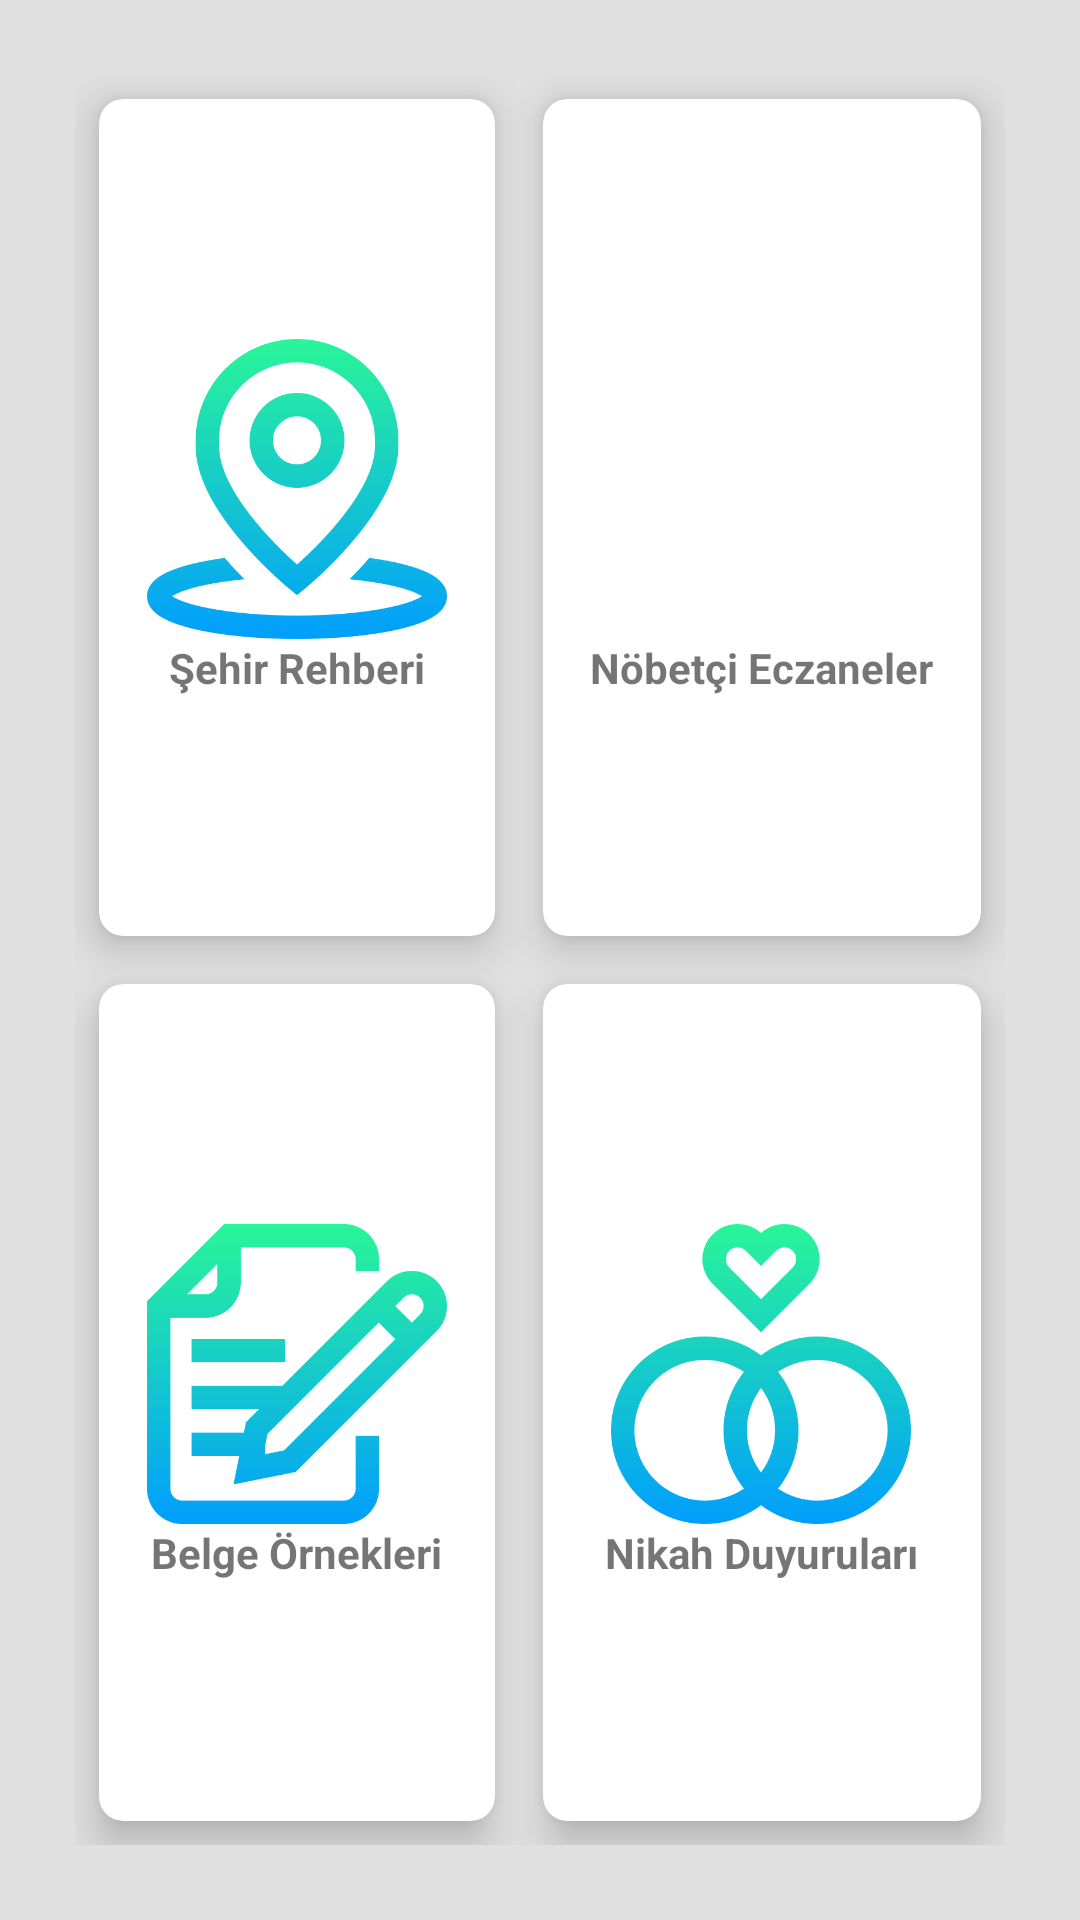

Android layout source for this screen:
<!-- AndroidManifest.xml: application theme Theme.Mainapp -->
<!-- res/layout/activity_sehir_rehberi_kategoriler_activitiy.xml -->
<?xml version="1.0" encoding="utf-8"?>
<RelativeLayout xmlns:android="http://schemas.android.com/apk/res/android"
    xmlns:app="http://schemas.android.com/apk/res-auto"
    xmlns:tools="http://schemas.android.com/tools"
    android:layout_width="match_parent"
    android:background="#e0e0e0"
    android:layout_height="match_parent"
    tools:context=".sehir_rehberi_kategoriler_Activitiy">

    <GridLayout
        android:layout_width="match_parent"
        android:layout_height="match_parent"
        android:verticalScrollbarPosition="right"
        android:rowCount="5"
        android:layout_marginTop="350dp"
        android:columnCount="2"
        android:layout_margin="25dp"
        >



        <androidx.cardview.widget.CardView
            android:id="@+id/kent_rehberi_card"
            android:clickable="true"
            android:layout_width="wrap_content"
            android:layout_height="wrap_content"
            android:layout_row="0"
            android:layout_rowWeight="1"
            android:layout_column="0"
            android:layout_columnWeight="1"
            android:layout_centerVertical="true"
            android:layout_gravity="fill"
            android:layout_margin="8dp"
            app:cardCornerRadius="8dp"
            app:cardElevation="8dp">

            <LinearLayout
                android:layout_width="wrap_content"
                android:layout_height="wrap_content"
                android:layout_gravity="center_vertical|center_horizontal"
                android:gravity="center"
                android:orientation="vertical">

                <ImageView
                    android:layout_width="100dp"
                    android:layout_height="100dp"
                    android:src="@drawable/location" />

                <TextView
                    android:layout_width="wrap_content"
                    android:layout_height="wrap_content"
                    android:text="Şehir Rehberi"
                    android:textAlignment="center"
                    android:textStyle="bold" />

            </LinearLayout>

        </androidx.cardview.widget.CardView>

        <androidx.cardview.widget.CardView
            android:id="@+id/nobetci_eczaneler_card"
            android:clickable="true"
            android:layout_width="wrap_content"
            android:layout_height="wrap_content"
            android:layout_row="0"
            android:layout_rowWeight="1"

            android:layout_column="1"
            android:layout_columnWeight="1"
            android:layout_centerVertical="true"
            android:layout_gravity="fill"
            android:layout_margin="8dp"
            app:cardCornerRadius="8dp"
            app:cardElevation="8dp">



            <LinearLayout
                android:layout_width="wrap_content"
                android:layout_height="wrap_content"
                android:layout_gravity="center_vertical|center_horizontal"
                android:gravity="center"
                android:orientation="vertical">

                <ImageView
                    android:layout_width="100dp"
                    android:layout_height="100dp"
                    android:src="@drawable/pharmacy" />

                <TextView
                    android:layout_width="wrap_content"
                    android:layout_height="wrap_content"
                    android:text="Nöbetçi Eczaneler"
                    android:textAlignment="center"
                    android:textStyle="bold" />

            </LinearLayout>

        </androidx.cardview.widget.CardView>

        <androidx.cardview.widget.CardView
            android:id="@+id/belge_card"
            android:clickable="true"
            android:layout_width="wrap_content"
            android:layout_height="wrap_content"
            android:layout_row="1"
            android:layout_rowWeight="1"
            android:layout_column="0"
            android:layout_columnWeight="1"
            android:layout_centerVertical="true"
            android:layout_gravity="fill"
            android:layout_margin="8dp"
            app:cardCornerRadius="8dp"
            app:cardElevation="8dp">

            <LinearLayout
                android:layout_width="wrap_content"
                android:layout_height="wrap_content"
                android:layout_gravity="center_vertical|center_horizontal"
                android:gravity="center"
                android:orientation="vertical">

                <ImageView
                    android:layout_width="100dp"
                    android:layout_height="100dp"
                    android:src="@drawable/sheet" />

                <TextView
                    android:layout_width="wrap_content"
                    android:layout_height="wrap_content"
                    android:text="Belge Örnekleri"
                    android:textAlignment="center"
                    android:textStyle="bold" />

            </LinearLayout>

        </androidx.cardview.widget.CardView>

        <androidx.cardview.widget.CardView
            android:id="@+id/nikah_card"
            android:clickable="true"
            android:layout_width="wrap_content"
            android:layout_height="wrap_content"
            android:layout_row="1"
            android:layout_rowWeight="1"
            android:layout_column="1"
            android:layout_columnWeight="1"
            android:layout_centerVertical="true"
            android:layout_gravity="fill"
            android:layout_margin="8dp"
            app:cardCornerRadius="8dp"
            app:cardElevation="8dp">

            <LinearLayout
                android:layout_width="wrap_content"
                android:layout_height="wrap_content"
                android:layout_gravity="center_vertical|center_horizontal"
                android:gravity="center"
                android:orientation="vertical">

                <ImageView
                    android:layout_width="100dp"
                    android:layout_height="100dp"
                    android:src="@drawable/wedding" />

                <TextView
                    android:layout_width="wrap_content"
                    android:layout_height="wrap_content"
                    android:text="Nikah Duyuruları"
                    android:textAlignment="center"
                    android:textStyle="bold" />

            </LinearLayout>

        </androidx.cardview.widget.CardView>




    </GridLayout>

</RelativeLayout>
<!-- resources referenced by this layout -->
<resources>
  <!-- drawable location: png bitmap (drawable, 31452 bytes) -->
  <!-- drawable sheet: png bitmap (drawable, 15153 bytes) -->
  <!-- drawable wedding: png bitmap (drawable, 27799 bytes) -->
  <style name="Theme.Mainapp" parent="Theme.MaterialComponents.DayNight.NoActionBar">
          
          <item name="colorPrimary">@color/purple_500</item>
          <item name="colorPrimaryVariant">@color/purple_700</item>
          <item name="colorOnPrimary">@color/white</item>
          
          <item name="colorSecondary">@color/teal_200</item>
          <item name="colorSecondaryVariant">@color/teal_700</item>
          <item name="colorOnSecondary">@color/black</item>
          
          <item name="android:statusBarColor" tools:targetApi="l">?attr/colorPrimaryVariant</item>
          
  
          <item name="android:windowIsTranslucent">true</item>
          <item name="android:windowCloseOnTouchOutside">true</item>
  
  
      </style>
  <color name="purple_500">#26c6da</color>
  <color name="purple_700">#26c6da</color>
  <color name="white">#FFFFFFFF</color>
  <color name="teal_200">#FF03DAC5</color>
  <color name="teal_700">#FF018786</color>
  <color name="black">#FF000000</color>
</resources>
